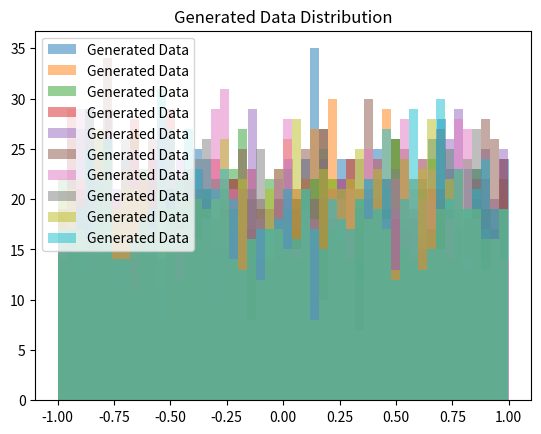

This chart was generated by the following Python code:
import numpy as np
import matplotlib.pyplot as plt

# Generator function to create synthetic data
def generate_fake_data(n_samples):
    return np.random.rand(n_samples) * 2 - 1  # Generating 'n_samples' random numbers between -1 and 1

# Discriminator function to distinguish real vs. fake data
def discriminate(data):
    return np.mean(data)

# Train the GAN
def train_gan(n_epochs, n_batch):
    # Initialize generator and discriminator parameters
    # Define learning rates, etc. if necessary

    for epoch in range(n_epochs):
        for _ in range(n_batch):
            # Train discriminator
            real_data = generate_fake_data(n_batch)
            fake_data = generate_fake_data(n_batch)

            d_loss_real = discriminate(real_data)
            d_loss_fake = discriminate(fake_data)

            # Update discriminator weights (backpropagation not explicitly shown here)
            discriminator_loss = d_loss_real - d_loss_fake

            # Train generator
            noise = np.random.rand(n_batch) * 2 - 1  # Generating noise for the generator
            g_loss = discriminate(noise)  # Using discriminator to evaluate generator's performance

            # Update generator weights (backpropagation not explicitly shown here)

        # Display progress (optional)
        if epoch % 100 == 0:
            print(f"Epoch: {epoch} / Discriminator Loss: {discriminator_loss} / Generator Loss: {g_loss}")
            visualize_generated_data()  # Function to visualize generated data

# Visualize generated data
def visualize_generated_data():
    fake_data = generate_fake_data(1000)  # Generate a larger set of fake data for visualization
    plt.hist(fake_data, bins=50, alpha=0.5, label='Generated Data')
    plt.legend()
    plt.title('Generated Data Distribution')
    plt.show()

# Set hyperparameters
epochs = 1000
batch_size = 64

# Train the GAN
train_gan(epochs, batch_size)
